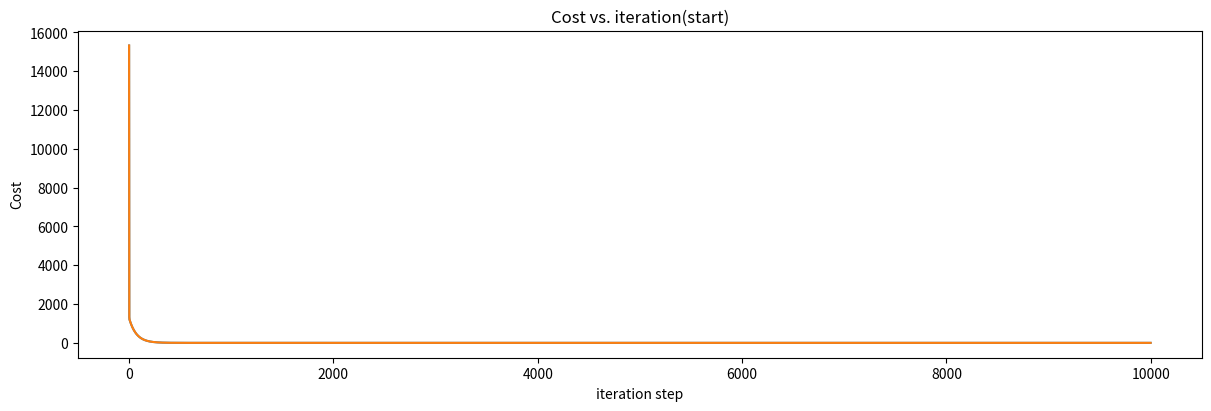

Generate this figure with matplotlib:
import math, copy
import numpy as np
import matplotlib.pyplot as plt
HoursStudied = np.array([1.5, 3.0, 4.5, 6.0, 7.5])
TestScore = np.array([55, 65, 75, 85, 95])
x_train = np.array([1500, 2000, 2500, 3000, 3500])
y_train = np.array([300000, 350000, 400000, 450000, 500000])
x_test = np.array([6.0, 7.5])
y_test = np.array([85, 95])
def compute_cost(x, y, w, b):
  m = y.shape
  return np.sum(((w*x + b - y)**2))/(2*m)
def dj_dw(x, y, w, b):
  m = y.shape
  return ((w*x + b - y)/m)@x
def dj_db(x, y, w, b):
  m = y.shape
  return np.sum(w*x + b - y)/m
def grad_des(x, y, w, b, alpha, iter):
  x = x / 1000
  y = y / 1000
  j_history = []
  p_history = []
  for i in range(iter):
    w = w - alpha*dj_dw(x,y,w,b)    
    b = b - alpha*dj_db(x,y,w,b)  
    j_history.append(compute_cost(x, y, w , b))
    p_history.append([w,b])
  return w*1000,b*1000, j_history, p_history

w_final, b_final, J_hist, p_hist = grad_des(x_train, y_train, 0, 0, 0.1, 10000)
print(w_final, "and", b_final) 
print(compute_cost(x_train, y_train, w_final, b_final))
fig, (ax1) = plt.subplots(1, 1, constrained_layout=True, figsize=(12,4))
ax1.plot(J_hist)
ax1.set_title("Cost vs. iteration(start)")
ax1.set_ylabel('Cost')      
ax1.set_xlabel('iteration step')  
plt.show()
